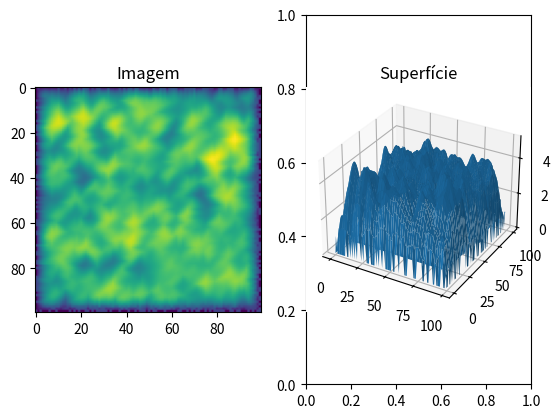

Recreate this plot in Python.

# Python code for 1-D random walk.
import random
import numpy as np
import matplotlib.pyplot as plt
from mpl_toolkits.mplot3d import Axes3D
 
#criando a matriz do mapa
matriz = np.zeros((100,100))
#incluir pontos iniciais aleatorios com valores aleatorios entre 0 e 5
for i in range(100):
    for j in range(100):
        if random.randint(0, 7) == 1:
            matriz[i][j] = 10
            #atribua esse valor aos vizinhos também
            if i > 0 and i < 99 and j > 0 and j < 99:
                matriz[i-1][j] = 5
                matriz[i+1][j] = 5
                matriz[i][j-1] = 5
                matriz[i][j+1] = 5

def chooseValue(matriz, i, j):
    #verificar se os vizinhos estão dentro da matriz
    if i > 0 and i < 99 and j > 0 and j < 99:
        #identificar os vizinhos
        vizinhoCima = matriz[i-1][j]
        vizinhoBaixo = matriz[i+1][j]
        vizinhoEsquerda = matriz[i][j-1]
        vizinhoDireita = matriz[i][j+1]
        
        #comparar todos os vizinhos e encontrar o maior/menor valor
        valorMaior = max(vizinhoCima, vizinhoBaixo, vizinhoEsquerda, vizinhoDireita)
        valorMenor = min(vizinhoCima, vizinhoBaixo, vizinhoEsquerda, vizinhoDireita)

        return (valorMenor+valorMaior)/2
    else:
        return random.randint(0, 1)

def randomWalk():
    for i in range(100):
        for j in range(100):
            matriz[i][j] = chooseValue(matriz, i, j)

for i in range(10):
    randomWalk()

# Cria um grid de coordenadas para a superfície
x = np.arange(matriz.shape[1])
y = np.arange(matriz.shape[0])
x, y = np.meshgrid(x, y)

# Cria uma figura com duas sub-figuras
fig, (ax1, ax2) = plt.subplots(1, 2)

# Plota a imagem em uma sub-figura
ax1.imshow(matriz, cmap='viridis')
ax1.set_title('Imagem')

# Plota a superfície em outra sub-figura
ax2 = fig.add_subplot(122, projection='3d')
ax2.plot_surface(x, y, matriz)
ax2.set_title('Superfície')

# Exibe a figura com as duas sub-figuras em janelas diferentes, mas ao mesmo tempo
plt.show()

